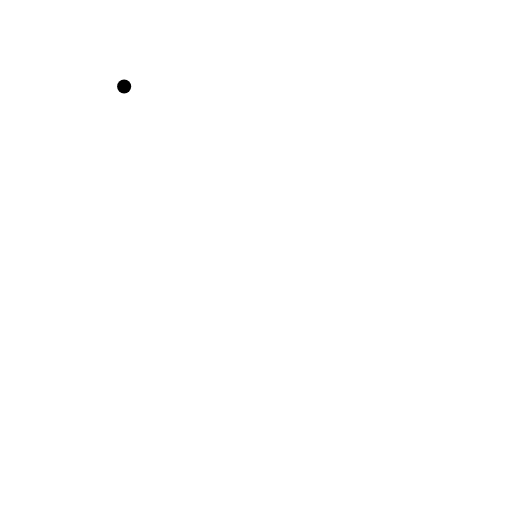
t = 0.00 s
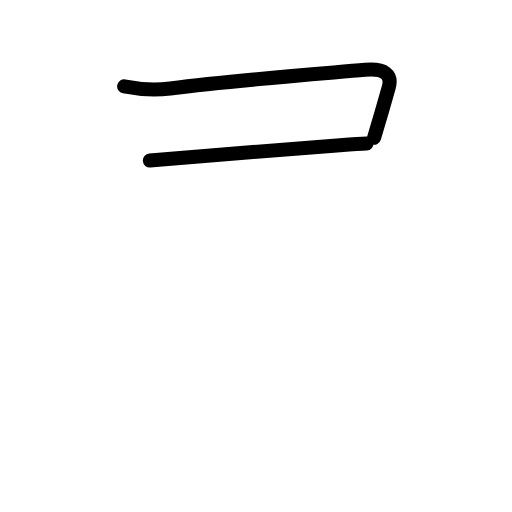
t = 1.80 s
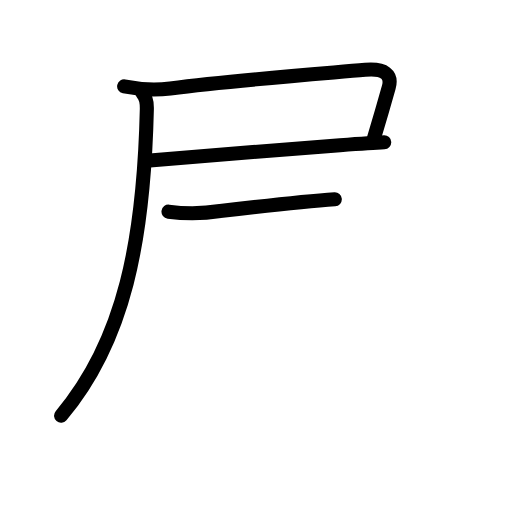
t = 3.60 s
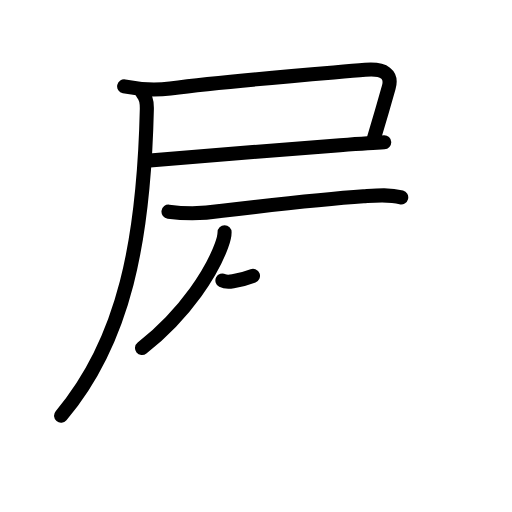
t = 5.40 s
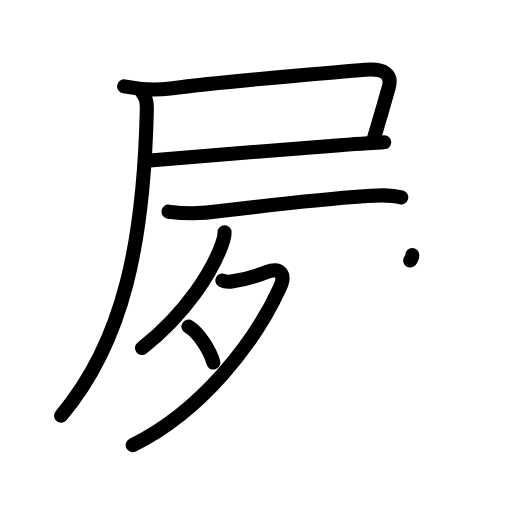
t = 7.20 s
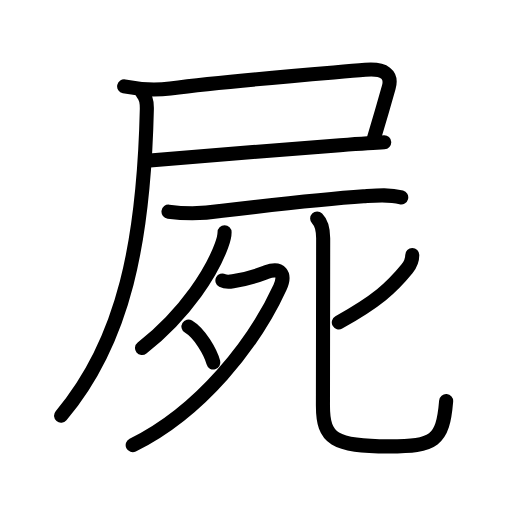
t = 9.00 s

The animated SVG that drew these frames (rendered in a browser with its animation timeline set to each time). Animation: 32 SMIL elements (animate=32); one cycle of 9.00 s.

<?xml version="1.0" encoding="UTF-8"?>
<!--
AniKanjiVG is licensed by CC-BY-SA Paul C. Sommerhoff (https://bitbucket.org/sommerhoff/anikanjivg).
AniKanjiVG uses KanjiVG which is licensed by CC-BY-SA Ulrich Apel (http://kanjivg.tagaini.net).
See also http://creativecommons.org/licenses/by-sa/3.0/
-->
<svg xmlns:kvg='http://kanjivg.tagaini.net' xmlns='http://www.w3.org/2000/svg' width='109' height='109' viewBox='0 0 109 109' style='fill:none;stroke:#000000;stroke-width:3;stroke-linecap:round;stroke-linejoin:round;' id="kvg:kanji_05c4d"><g id="kvg:05c4d" kvg:element="屍"><g id="kvg:05c4d-g1" kvg:element="尸" kvg:position="tare" kvg:radical="general"><path id="kvg:05c4d-s1" kvg:type="㇕c" d="M26.43,18.4c3.28,0.65,6.56,0.85,9.82,0.43c13.38-1.71,29.88-2.96,41.5-3.96c4.16-0.36,5.77,1.02,5.01,3.75c-1.12,4.01-1.62,5.76-3.12,10.69"><animate attributeName="d" begin="0.0s" dur="0.25s" from="M26.43,18.4C26.43,18.4,26.43,18.4,26.43,18.4" to="M26.43,18.4c3.28,0.65,6.56,0.85,9.82,0.43" />
<animate attributeName="d" begin="0.25s" dur="0.25s" from="M26.43,18.4c3.28,0.65,6.56,0.85,9.82,0.43c0,0,0,0,0,0,0" to="M26.43,18.4c3.28,0.65,6.56,0.85,9.82,0.43c13.38-1.71,29.88-2.96,41.5-3.96" />
<animate attributeName="d" begin="0.5s" dur="0.25s" from="M26.43,18.4c3.28,0.65,6.56,0.85,9.82,0.43c13.38-1.71,29.88-2.96,41.5-3.96c0,0,0,0,0,0,0" to="M26.43,18.4c3.28,0.65,6.56,0.85,9.82,0.43c13.38-1.71,29.88-2.96,41.5-3.96c4.16-0.36,5.77,1.02,5.01,3.75" />
<animate attributeName="d" begin="0.75s" dur="0.25s" from="M26.43,18.4c3.28,0.65,6.56,0.85,9.82,0.43c13.38-1.71,29.88-2.96,41.5-3.96c4.16-0.36,5.77,1.02,5.01,3.75c0,0,0,0,0,0,0" to="M26.43,18.4c3.28,0.65,6.56,0.85,9.82,0.43c13.38-1.71,29.88-2.96,41.5-3.96c4.16-0.36,5.77,1.02,5.01,3.75c-1.12,4.01-1.62,5.76-3.12,10.69" />
</path>
<path id="kvg:05c4d-s2" kvg:type="㇐b" d="M31.9,34.17c10.05-0.85,28.78-2.38,40.48-3.25c4.43-0.33,7.85-0.56,9.42-0.63"><animate attributeName="d" begin="1.0s" dur="0.5s" from="M31.9,34.17C31.9,34.17,31.9,34.17,31.9,34.17" to="M31.9,34.17c10.05-0.85,28.78-2.38,40.48-3.25" />
<animate attributeName="d" begin="1.5s" dur="0.5s" from="M31.9,34.17c10.05-0.85,28.78-2.38,40.48-3.25c0,0,0,0,0,0,0" to="M31.9,34.17c10.05-0.85,28.78-2.38,40.48-3.25c4.43-0.33,7.85-0.56,9.42-0.63" />
<animate attributeName="d" begin="0s" dur="1.0s" from="M-100,-100" to="M-100,-100" />
</path>
<path id="kvg:05c4d-s3" kvg:type="㇒" d="M30.25,19.75c1,1,1.04,2.25,1.01,3.5C30.62,51.12,26.5,72.5,13,88.5"><animate attributeName="d" begin="2.0s" dur="0.5s" from="M30.25,19.75C30.25,19.75,30.25,19.75,30.25,19.75" to="M30.25,19.75c1,1,1.04,2.25,1.01,3.5" />
<animate attributeName="d" begin="2.5s" dur="0.5s" from="M30.25,19.75c1,1,1.04,2.25,1.01,3.5c0,0,0,0,0,0,0" to="M30.25,19.75c1,1,1.04,2.25,1.01,3.5C30.62,51.12,26.5,72.5,13,88.5" />
<animate attributeName="d" begin="0s" dur="2.0s" from="M-100,-100" to="M-100,-100" />
</path>
</g>
<g id="kvg:05c4d-g2" kvg:element="死"><g id="kvg:05c4d-g3" kvg:element="歹"><g id="kvg:05c4d-g4" kvg:element="一"><path id="kvg:05c4d-s4" kvg:type="㇐" d="M35.87,45.06c3.69,0.48,7.36,0.44,11-0.13c10.39-1.23,22.47-2.6,30.51-3.14c2.77-0.19,5.4-0.47,8.04,0.23"><animate attributeName="d" begin="3.0s" dur="0.3333333333333333s" from="M35.87,45.06C35.87,45.06,35.87,45.06,35.87,45.06" to="M35.87,45.06c3.69,0.48,7.36,0.44,11-0.13" />
<animate attributeName="d" begin="3.3333333333333335s" dur="0.3333333333333333s" from="M35.87,45.06c3.69,0.48,7.36,0.44,11-0.13c0,0,0,0,0,0,0" to="M35.87,45.06c3.69,0.48,7.36,0.44,11-0.13c10.39-1.23,22.47-2.6,30.51-3.14" />
<animate attributeName="d" begin="3.6666666666666665s" dur="0.3333333333333333s" from="M35.87,45.06c3.69,0.48,7.36,0.44,11-0.13c10.39-1.23,22.47-2.6,30.51-3.14c0,0,0,0,0,0,0" to="M35.87,45.06c3.69,0.48,7.36,0.44,11-0.13c10.39-1.23,22.47-2.6,30.51-3.14c2.77-0.19,5.4-0.47,8.04,0.23" />
<animate attributeName="d" begin="0s" dur="3.0s" from="M-100,-100" to="M-100,-100" />
</path>
</g>
<g id="kvg:05c4d-g5" kvg:element="夕"><path id="kvg:05c4d-s5" kvg:type="㇒" d="M47.81,49.43c0,1.07-0.34,1.98-0.64,2.8C45.25,57.5,39.88,66.5,30.24,74.1"><animate attributeName="d" begin="4.0s" dur="0.5s" from="M47.81,49.43C47.81,49.43,47.81,49.43,47.81,49.43" to="M47.81,49.43c0,1.07-0.34,1.98-0.64,2.8" />
<animate attributeName="d" begin="4.5s" dur="0.5s" from="M47.81,49.43c0,1.07-0.34,1.98-0.64,2.8c0,0,0,0,0,0,0" to="M47.81,49.43c0,1.07-0.34,1.98-0.64,2.8C45.25,57.5,39.88,66.5,30.24,74.1" />
<animate attributeName="d" begin="0s" dur="4.0s" from="M-100,-100" to="M-100,-100" />
</path>
<path id="kvg:05c4d-s6" kvg:type="㇇" d="M47.35,59.73c0.53,0.27,1.16,0.34,2.25,0.16c3.78-0.64,5.19-1.22,7.09-1.95c3.04-1.16,4.21,0.42,2.92,3.23c-5.48,11.96-16.86,26.46-31.36,33.59"><animate attributeName="d" begin="5.0s" dur="0.25s" from="M47.35,59.73C47.35,59.73,47.35,59.73,47.35,59.73" to="M47.35,59.73c0.53,0.27,1.16,0.34,2.25,0.16" />
<animate attributeName="d" begin="5.25s" dur="0.25s" from="M47.35,59.73c0.53,0.27,1.16,0.34,2.25,0.16c0,0,0,0,0,0,0" to="M47.35,59.73c0.53,0.27,1.16,0.34,2.25,0.16c3.78-0.64,5.19-1.22,7.09-1.95" />
<animate attributeName="d" begin="5.5s" dur="0.25s" from="M47.35,59.73c0.53,0.27,1.16,0.34,2.25,0.16c3.78-0.64,5.19-1.22,7.09-1.95c0,0,0,0,0,0,0" to="M47.35,59.73c0.53,0.27,1.16,0.34,2.25,0.16c3.78-0.64,5.19-1.22,7.09-1.95c3.04-1.16,4.21,0.42,2.92,3.23" />
<animate attributeName="d" begin="5.75s" dur="0.25s" from="M47.35,59.73c0.53,0.27,1.16,0.34,2.25,0.16c3.78-0.64,5.19-1.22,7.09-1.95c3.04-1.16,4.21,0.42,2.92,3.23c0,0,0,0,0,0,0" to="M47.35,59.73c0.53,0.27,1.16,0.34,2.25,0.16c3.78-0.64,5.19-1.22,7.09-1.95c3.04-1.16,4.21,0.42,2.92,3.23c-5.48,11.96-16.86,26.46-31.36,33.59" />
<animate attributeName="d" begin="0s" dur="5.0s" from="M-100,-100" to="M-100,-100" />
</path>
<path id="kvg:05c4d-s7" kvg:type="㇔" d="M40.12,69.52c2.4,1.44,4.7,5.42,5.3,7.66"><animate attributeName="d" begin="6.0s" dur="1.0s" from="M40.12,69.52C40.12,69.52,40.12,69.52,40.12,69.52" to="M40.12,69.52c2.4,1.44,4.7,5.42,5.3,7.66" />
<animate attributeName="d" begin="0s" dur="6.0s" from="M-100,-100" to="M-100,-100" />
</path>
</g>
</g>
<g id="kvg:05c4d-g6" kvg:element="匕"><path id="kvg:05c4d-s8" kvg:type="㇒" d="M87.77,54.29c0,1.09-0.46,2.13-1.12,2.94c-3.27,4.02-6.41,6.89-14.52,11.4"><animate attributeName="d" begin="7.0s" dur="0.5s" from="M87.77,54.29C87.77,54.29,87.77,54.29,87.77,54.29" to="M87.77,54.29c0,1.09-0.46,2.13-1.12,2.94" />
<animate attributeName="d" begin="7.5s" dur="0.5s" from="M87.77,54.29c0,1.09-0.46,2.13-1.12,2.94c0,0,0,0,0,0,0" to="M87.77,54.29c0,1.09-0.46,2.13-1.12,2.94c-3.27,4.02-6.41,6.89-14.52,11.4" />
<animate attributeName="d" begin="0s" dur="7.0s" from="M-100,-100" to="M-100,-100" />
</path>
<path id="kvg:05c4d-s9" kvg:type="㇟" d="M67.52,46.52c0.85,0.85,1.28,2.35,1.28,4.22c0,1-0.05,32.54-0.05,35.63c0,7.08,2.38,8.65,13.99,8.65c9.74,0,11.52-1.05,12.24-9.64"><animate attributeName="d" begin="8.0s" dur="0.25s" from="M67.52,46.52C67.52,46.52,67.52,46.52,67.52,46.52" to="M67.52,46.52c0.85,0.85,1.28,2.35,1.28,4.22" />
<animate attributeName="d" begin="8.25s" dur="0.25s" from="M67.52,46.52c0.85,0.85,1.28,2.35,1.28,4.22c0,0,0,0,0,0,0" to="M67.52,46.52c0.85,0.85,1.28,2.35,1.28,4.22c0,1-0.05,32.54-0.05,35.63" />
<animate attributeName="d" begin="8.5s" dur="0.25s" from="M67.52,46.52c0.85,0.85,1.28,2.35,1.28,4.22c0,1-0.05,32.54-0.05,35.63c0,0,0,0,0,0,0" to="M67.52,46.52c0.85,0.85,1.28,2.35,1.28,4.22c0,1-0.05,32.54-0.05,35.63c0,7.08,2.38,8.65,13.99,8.65" />
<animate attributeName="d" begin="8.75s" dur="0.25s" from="M67.52,46.52c0.85,0.85,1.28,2.35,1.28,4.22c0,1-0.05,32.54-0.05,35.63c0,7.08,2.38,8.65,13.99,8.65c0,0,0,0,0,0,0" to="M67.52,46.52c0.85,0.85,1.28,2.35,1.28,4.22c0,1-0.05,32.54-0.05,35.63c0,7.08,2.38,8.65,13.99,8.65c9.74,0,11.52-1.05,12.24-9.64" />
<animate attributeName="d" begin="0s" dur="8.0s" from="M-100,-100" to="M-100,-100" />
</path>
</g>
</g>
</g>
</svg>
